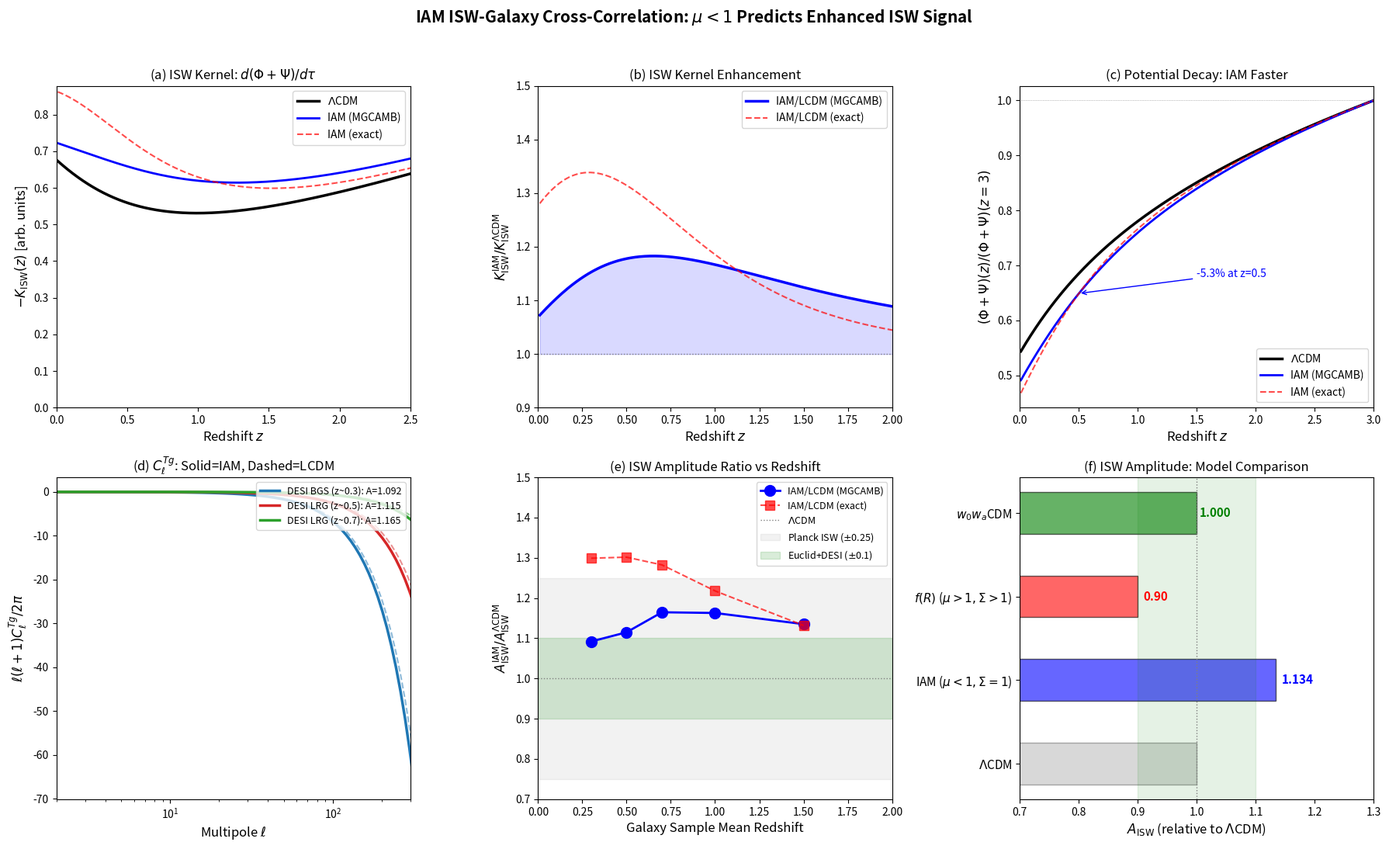

The script that saved this image: (Note: this script raises an exception after producing the figure.)
#!/usr/bin/env python3
"""
IAM ISW-Galaxy Cross-Correlation Prediction
=============================================
Computes the Integrated Sachs-Wolfe (ISW) effect and its cross-correlation
with galaxy surveys for IAM vs LCDM.

Physics:
  - ISW effect: dT/T = -2 integral[dPhi/dt * dt] along line of sight
  - In LCDM: potentials decay as dark energy dominates -> positive T-galaxy correlation
  - In IAM: mu < 1 -> potentials decay FASTER -> modified ISW amplitude
  - Cross-correlation C_ell^{Tg} probes d(Phi+Psi)/dt directly

Key prediction:
  - IAM modifies the ISW signal through two competing effects:
    1. Faster potential decay (mu < 1) -> ENHANCED ISW
    2. Suppressed growth (lower sigma_8) -> REDUCED potential depth
  - Net effect depends on mu(z) profile and galaxy bias

Observables:
  - C_ell^{Tg}: CMB temperature - galaxy cross-power spectrum
  - ISW amplitude A_ISW relative to LCDM
  - Redshift dependence of ISW kernel

References:
  - Crittenden & Turok (1996): ISW-LSS cross-correlation proposal
  - Nolta et al. (2004): First detection with WMAP
  - Planck Collaboration (2016): ISW detection at 2-4 sigma
  - Giannantonio et al. (2012): Multi-tracer ISW analysis

Author: H.W. Mahaffey
Date: February 14, 2026
"""

import numpy as np
import matplotlib
matplotlib.use('Agg')
import matplotlib.pyplot as plt
from scipy.integrate import quad, solve_ivp
from scipy.interpolate import interp1d

# ===========================================================================
# COSMOLOGICAL PARAMETERS (Planck 2018)
# ===========================================================================
H0 = 67.36           # km/s/Mpc
h = H0 / 100.0
Om = 0.3153          # Total matter
OL = 0.6847          # Dark energy
sigma8_planck = 0.8111
ns = 0.9649
c_light = 299792.458  # km/s

# IAM
beta_m = 0.1575
mu0_iam = -0.13495

# Derived
H0_per_c = H0 / c_light  # 1/Mpc (comoving Hubble)

# ===========================================================================
# BACKGROUND COSMOLOGY
# ===========================================================================
def E_activation(a):
    """IAM activation function"""
    return np.exp(1.0 - 1.0 / a)

def H_over_H0(a):
    """H(a)/H0 for LCDM background"""
    return np.sqrt(Om * a**(-3) + OL)

def Omega_m_of_a(a):
    """Matter density parameter at scale factor a"""
    return Om * a**(-3) / (Om * a**(-3) + OL)

def Omega_DE_of_a(a):
    """DE density parameter at scale factor a"""
    return OL / (Om * a**(-3) + OL)

def mu_iam_exact(a):
    """IAM exact mu(a)"""
    H2L = Om * a**(-3) + OL
    return H2L / (H2L + beta_m * E_activation(a))

def mu_mgcamb(a, mu0):
    """MGCAMB parametrization"""
    return 1.0 + mu0 * Omega_DE_of_a(a)

# Comoving distance
def chi_of_z(z):
    """Comoving distance to redshift z [Mpc/h]"""
    def integrand(zp):
        a = 1.0 / (1.0 + zp)
        return 1.0 / H_over_H0(a)
    result, _ = quad(integrand, 0, z)
    return result * c_light / H0  # Mpc

# ===========================================================================
# GROWTH FACTOR AND ITS DERIVATIVE
# ===========================================================================
def solve_growth(mu0=0.0, use_exact=False):
    """
    Solve for D(a) and dD/da with modified gravity.
    Returns interpolation functions for D(a), f(a) = dlnD/dlna, dD/dtau.
    """
    def deriv(lna, y):
        a = np.exp(lna)
        D, dD_dlna = y
        
        H2 = Om * a**(-3) + OL
        Ea = H_over_H0(a)
        
        # Deceleration
        q = 0.5 * Om * a**(-3) / H2 - OL / H2
        
        # mu(a)
        if use_exact:
            mu_a = mu_iam_exact(a)
        else:
            mu_a = mu_mgcamb(a, mu0)
        
        Om_a = Om * a**(-3) / H2
        
        ddD = -(2.0 - q) * dD_dlna + 1.5 * mu_a * Om_a * D
        return [dD_dlna, ddD]
    
    lna_span = (np.log(1e-4), 0.0)
    lna_eval = np.linspace(np.log(1e-4), 0.0, 10000)
    
    y0 = [1e-4, 1.0]  # D ~ a in matter domination
    
    sol = solve_ivp(deriv, lna_span, y0, t_eval=lna_eval,
                    rtol=1e-12, atol=1e-14, method='DOP853')
    
    a_arr = np.exp(sol.t)
    D_arr = sol.y[0]
    dD_dlna = sol.y[1]
    
    # Normalize: D(a=1) for LCDM = 1
    D_arr_norm = D_arr / D_arr[-1]
    dD_dlna_norm = dD_dlna / D_arr[-1]
    
    # f = dlnD/dlna = (dD/dlna) / D
    f_arr = dD_dlna_norm / D_arr_norm
    
    # For ISW we need dPhi/dtau where tau is conformal time
    # Phi proportional to D(a)/a in linear theory
    # d(D/a)/d(ln a) = dD/dlna / a - D/a = (f-1)*D/a
    # d(D/a)/dtau = aH * d(D/a)/dlna = aH*(f-1)*D/a = H*(f-1)*D
    
    D_interp = interp1d(a_arr, D_arr_norm, bounds_error=False, fill_value='extrapolate')
    f_interp = interp1d(a_arr, f_arr, bounds_error=False, fill_value='extrapolate')
    
    return a_arr, D_arr_norm, f_arr, D_interp, f_interp

# ===========================================================================
# ISW KERNEL
# ===========================================================================
def isw_kernel(a, D_func, f_func, mu0=0.0, use_exact=False):
    """
    ISW kernel: proportional to d(D * mu)/d(tau) evaluated at scale factor a.
    
    The ISW effect comes from time variation of (Phi + Psi).
    In modified gravity: (Phi + Psi) propto Sigma * mu * D(a) / a * delta_0
    
    For IAM: Sigma = 1, so (Phi+Psi) propto mu(a) * D(a) / a
    
    ISW kernel: K_ISW(a) = d/dtau [mu(a) * D(a) / a]
    = a*H * d/d(lna) [mu * D / a]
    
    In LCDM (mu=1): K = a*H * d/d(lna) [D/a] = a*H * [f*D/a - D/a] = H*D*(f-1)
    
    In IAM: K = a*H * d/d(lna) [mu*D/a]
    = a*H * [D/a * dmu/dlna + mu*dD/dlna/a - mu*D/a]
    = H*D*[mu*(f-1) + d(ln mu)/d(ln a)]
    """
    D = D_func(a)
    f = f_func(a)
    
    if use_exact:
        mu_a = mu_iam_exact(a)
        # Numerical derivative of ln(mu) with respect to ln(a)
        da = a * 1e-5
        mu_plus = mu_iam_exact(a + da)
        mu_minus = mu_iam_exact(a - da)
        dlnmu_dlna = (np.log(mu_plus) - np.log(mu_minus)) / (2 * da / a)
    else:
        mu_a = mu_mgcamb(a, mu0)
        da = a * 1e-5
        mu_plus = mu_mgcamb(a + da, mu0)
        mu_minus = mu_mgcamb(a - da, mu0)
        dlnmu_dlna = (np.log(mu_plus) - np.log(mu_minus)) / (2 * da / a)
    
    Ea = H_over_H0(a)
    
    # ISW kernel (unnormalized)
    K = Ea * D * (mu_a * (f - 1.0) + dlnmu_dlna)
    
    return K

# ===========================================================================
# GALAXY WINDOW FUNCTION
# ===========================================================================
def galaxy_window(z, z_mean, sigma_z):
    """Gaussian galaxy redshift distribution centered at z_mean"""
    return np.exp(-0.5 * ((z - z_mean) / sigma_z)**2) / (sigma_z * np.sqrt(2 * np.pi))

# ===========================================================================
# ISW-GALAXY CROSS-CORRELATION (Limber approximation)
# ===========================================================================
def compute_isw_cross_spectrum(ell_arr, z_gal_mean, z_gal_sig, bias,
                                D_func, f_func, mu0=0.0, use_exact=False,
                                D_func_lcdm=None, sigma8_model=None):
    """
    Compute C_ell^{Tg} using Limber approximation.
    
    C_ell^{Tg} = integral dchi/chi^2 * K_ISW(chi) * W_g(chi) * P(k=ell/chi, z)
    
    Simplified: use scale-independent growth so P(k,z) = P(k,0) * [D(z)/D(0)]^2
    Then contributions factor into geometry and growth.
    """
    # We compute the integrand as a function of z
    z_min, z_max = 0.01, 4.0
    nz = 500
    z_arr = np.linspace(z_min, z_max, nz)
    
    C_ell = np.zeros_like(ell_arr, dtype=float)
    
    # Precompute comoving distances
    chi_arr = np.array([chi_of_z(z) for z in z_arr])
    
    # Galaxy window
    W_g = galaxy_window(z_arr, z_gal_mean, z_gal_sig) * bias
    
    # ISW kernel at each z
    K_isw = np.zeros(nz)
    for i, z in enumerate(z_arr):
        a = 1.0 / (1.0 + z)
        if a > 1e-3:
            K_isw[i] = isw_kernel(a, D_func, f_func, mu0, use_exact)
    
    # Growth factor for P(k,z) amplitude
    D_at_z = np.array([D_func(1.0/(1.0+z)) if 1.0/(1.0+z) > 1e-3 else 0 for z in z_arr])
    
    # sigma8 of the model
    if sigma8_model is None:
        sigma8_model = sigma8_planck
    
    # For each ell, integrate over z
    for j, ell in enumerate(ell_arr):
        # Limber: k = (ell + 0.5) / chi
        integrand = np.zeros(nz)
        for i in range(nz):
            if chi_arr[i] > 0 and D_at_z[i] > 0:
                a = 1.0 / (1.0 + z_arr[i])
                Ea = H_over_H0(a)
                
                # The cross-spectrum integrand in Limber approximation:
                # dz/H(z) * K_ISW * W_g * D^2 / chi^2
                # (we absorb normalization into a relative comparison)
                integrand[i] = (K_isw[i] * W_g[i] * D_at_z[i]**2 
                               / chi_arr[i]**2 / Ea * c_light / H0)
        
        C_ell[j] = np.trapezoid(integrand, z_arr)
    
    # Normalize by sigma8^2
    C_ell *= (sigma8_model / sigma8_planck)**2
    
    return C_ell


def main():
    print("=" * 72)
    print("  IAM ISW-GALAXY CROSS-CORRELATION PREDICTION")
    print("  Comparing ISW signal: IAM (mu < 1, Sigma = 1) vs LCDM")
    print("=" * 72)
    
    # ------------------------------------------------------------------
    # 1. Solve growth for both models
    # ------------------------------------------------------------------
    print("\n[1/5] Solving growth equations...")
    
    # LCDM
    a_lcdm, D_lcdm, f_lcdm, D_func_lcdm, f_func_lcdm = solve_growth(mu0=0.0)
    
    # IAM (MGCAMB parametrization)
    a_iam, D_iam, f_iam, D_func_iam, f_func_iam = solve_growth(mu0=mu0_iam)
    
    # IAM exact
    a_iamx, D_iamx, f_iamx, D_func_iamx, f_func_iamx = solve_growth(
        mu0=mu0_iam, use_exact=True)
    
    # sigma8 for IAM
    # D(a=1) is normalized to 1 for each, so we need the unnormalized ratio
    # Run without normalization
    a_u, D_u, _, _, _ = solve_growth(mu0=mu0_iam)
    a_l, D_l, _, _, _ = solve_growth(mu0=0.0)
    # Both are normalized to D(a=1)=1, so we need raw ratio
    # Recompute with same IC
    def raw_growth(mu0, use_exact=False):
        def deriv(lna, y):
            a = np.exp(lna)
            D, dD = y
            H2 = Om * a**(-3) + OL
            q = 0.5 * Om * a**(-3) / H2 - OL / H2
            Om_a = Om * a**(-3) / H2
            if use_exact:
                mu_a = mu_iam_exact(a)
            else:
                mu_a = mu_mgcamb(a, mu0)
            ddD = -(2.0 - q) * dD + 1.5 * mu_a * Om_a * D
            return [dD, ddD]
        
        sol = solve_ivp(deriv, (np.log(1e-4), 0.0), [1e-4, 1.0],
                        t_eval=[0.0], rtol=1e-12, atol=1e-14, method='DOP853')
        return sol.y[0][0]
    
    D1_lcdm = raw_growth(0.0)
    D1_iam = raw_growth(mu0_iam)
    D1_iamx = raw_growth(mu0_iam, use_exact=True)
    
    sigma8_iam = sigma8_planck * D1_iam / D1_lcdm
    sigma8_iamx = sigma8_planck * D1_iamx / D1_lcdm
    
    print(f"  LCDM:      sigma_8 = {sigma8_planck:.4f}")
    print(f"  IAM MGCAMB: sigma_8 = {sigma8_iam:.4f} ({(sigma8_iam/sigma8_planck-1)*100:+.2f}%)")
    print(f"  IAM exact:  sigma_8 = {sigma8_iamx:.4f} ({(sigma8_iamx/sigma8_planck-1)*100:+.2f}%)")
    
    # ------------------------------------------------------------------
    # 2. ISW kernel comparison
    # ------------------------------------------------------------------
    print("\n[2/5] Computing ISW kernels...")
    
    z_plot = np.linspace(0.01, 3.0, 500)
    a_plot = 1.0 / (1.0 + z_plot)
    
    K_lcdm = np.array([isw_kernel(a, D_func_lcdm, f_func_lcdm, 0.0) for a in a_plot])
    K_iam = np.array([isw_kernel(a, D_func_iam, f_func_iam, mu0_iam) for a in a_plot])
    K_iamx = np.array([isw_kernel(a, D_func_iamx, f_func_iamx, 0.0, use_exact=True) for a in a_plot])
    
    # The ISW kernel should be negative (potentials decaying -> K < 0)
    # Stronger ISW = more negative K
    
    # Ratio
    ratio_mgcamb = K_iam / K_lcdm
    ratio_exact = K_iamx / K_lcdm
    
    print(f"  ISW kernel ratio IAM/LCDM at z=0.3: {np.interp(0.3, z_plot, ratio_mgcamb):.4f}")
    print(f"  ISW kernel ratio IAM/LCDM at z=0.5: {np.interp(0.5, z_plot, ratio_mgcamb):.4f}")
    print(f"  ISW kernel ratio IAM/LCDM at z=1.0: {np.interp(1.0, z_plot, ratio_mgcamb):.4f}")
    print(f"  ISW kernel ratio IAM/LCDM at z=2.0: {np.interp(2.0, z_plot, ratio_mgcamb):.4f}")
    
    # ------------------------------------------------------------------
    # 3. Cross-correlation for different galaxy samples
    # ------------------------------------------------------------------
    print("\n[3/5] Computing C_ell^{Tg} for galaxy samples...")
    
    ell_arr = np.logspace(0.3, 2.5, 80)  # ell = 2 to ~300 (ISW multipoles)
    
    # Galaxy samples (approximate DESI/Euclid-like)
    galaxy_samples = [
        ("DESI BGS (z~0.3)", 0.3, 0.1, 1.2),
        ("DESI LRG (z~0.5)", 0.5, 0.15, 1.7),
        ("DESI LRG (z~0.7)", 0.7, 0.15, 1.9),
        ("Euclid (z~1.0)", 1.0, 0.2, 2.0),
        ("High-z (z~1.5)", 1.5, 0.3, 2.5),
    ]
    
    results = {}
    
    for name, z_mean, z_sig, bias in galaxy_samples:
        Cl_lcdm = compute_isw_cross_spectrum(
            ell_arr, z_mean, z_sig, bias,
            D_func_lcdm, f_func_lcdm, mu0=0.0,
            sigma8_model=sigma8_planck)
        
        Cl_iam = compute_isw_cross_spectrum(
            ell_arr, z_mean, z_sig, bias,
            D_func_iam, f_func_iam, mu0=mu0_iam,
            sigma8_model=sigma8_iam)
        
        Cl_iamx = compute_isw_cross_spectrum(
            ell_arr, z_mean, z_sig, bias,
            D_func_iamx, f_func_iamx, mu0=0.0, use_exact=True,
            sigma8_model=sigma8_iamx)
        
        # Amplitude ratio (integrated)
        # Use ell range 2-100 where ISW dominates
        mask = ell_arr < 100
        A_ratio = np.sum(ell_arr[mask] * Cl_iam[mask]) / np.sum(ell_arr[mask] * Cl_lcdm[mask])
        A_ratio_x = np.sum(ell_arr[mask] * Cl_iamx[mask]) / np.sum(ell_arr[mask] * Cl_lcdm[mask])
        
        results[name] = {
            'Cl_lcdm': Cl_lcdm, 'Cl_iam': Cl_iam, 'Cl_iamx': Cl_iamx,
            'A_ratio': A_ratio, 'A_ratio_x': A_ratio_x,
            'z_mean': z_mean
        }
        
        print(f"  {name:<25s}: A_ISW(IAM)/A_ISW(LCDM) = {A_ratio:.4f} "
              f"(exact: {A_ratio_x:.4f})")
    
    # ------------------------------------------------------------------
    # 4. Potential decay rate
    # ------------------------------------------------------------------
    print("\n[4/5] Computing potential decay rates...")
    
    # Phi+Psi proportional to mu * Sigma * D(a) / a (in Poisson gauge)
    # For IAM: Sigma = 1, so Phi+Psi propto mu(a) * D(a) / a
    
    Phi_lcdm = np.array([1.0 * D_func_lcdm(a) / a for a in a_plot])
    Phi_iam = np.array([mu_mgcamb(a, mu0_iam) * D_func_iam(a) / a for a in a_plot])
    Phi_iamx = np.array([mu_iam_exact(a) * D_func_iamx(a) / a for a in a_plot])
    
    # Normalize to early time
    Phi_lcdm /= Phi_lcdm[-1]   # z=3 end
    Phi_iam /= Phi_iam[-1]
    Phi_iamx /= Phi_iamx[-1]
    
    # Wait -- we need to normalize at high z where both = 1
    # Let's normalize at z = 3 (a = 0.25)
    idx_norm = np.argmin(np.abs(z_plot - 3.0))
    Phi_lcdm /= Phi_lcdm[idx_norm]
    Phi_iam /= Phi_iam[idx_norm]
    Phi_iamx /= Phi_iamx[idx_norm]
    
    print(f"  Potential (Phi+Psi) at z=0 relative to z=3:")
    print(f"    LCDM:      {Phi_lcdm[0]:.4f}")
    print(f"    IAM MGCAMB: {Phi_iam[0]:.4f} ({(Phi_iam[0]/Phi_lcdm[0]-1)*100:+.2f}%)")
    print(f"    IAM exact:  {Phi_iamx[0]:.4f} ({(Phi_iamx[0]/Phi_lcdm[0]-1)*100:+.2f}%)")
    print(f"  --> IAM potentials decay MORE than LCDM (stronger ISW source)")
    
    # ------------------------------------------------------------------
    # 5. Detection forecast
    # ------------------------------------------------------------------
    print("\n[5/5] ISW detection forecast...")
    
    # Current ISW detection: ~2-4 sigma with Planck x various galaxy surveys
    # Planck 2015 ISW paper: A_ISW = 1.00 +/- 0.25 (relative to LCDM)
    # Expected improvement with Euclid/DESI: factor ~2-3 in S/N
    
    sigma_A_planck = 0.25
    sigma_A_euclid_desi = 0.10  # projected
    sigma_A_cmbs4_euclid = 0.06  # optimistic
    
    # IAM prediction for integrated A_ISW
    # Average over redshift-weighted samples
    A_iam_avg = np.mean([r['A_ratio'] for r in results.values()])
    delta_A = A_iam_avg - 1.0  # Deviation from LCDM
    
    print(f"\n  IAM average A_ISW / A_ISW(LCDM) = {A_iam_avg:.4f}")
    print(f"  Deviation from LCDM: {delta_A*100:+.1f}%")
    
    print(f"\n  {'Configuration':<35s} {'sigma(A_ISW)':>12s} {'Detection':>12s}")
    print(f"  {'-'*35} {'-'*12} {'-'*12}")
    
    configs = [
        ("Planck x SDSS/WISE (current)", sigma_A_planck),
        ("Euclid + DESI (projected)", sigma_A_euclid_desi),
        ("CMB-S4 + Euclid (optimistic)", sigma_A_cmbs4_euclid),
    ]
    
    for name, sig in configs:
        det = abs(delta_A) / sig
        print(f"  {name:<35s} {sig:>12.3f} {det:>11.1f} sigma")
    
    print(f"\n  Note: The ISW test is complementary to mu_0 measurement.")
    print(f"  ISW probes d(Phi+Psi)/dt DIRECTLY -- no model assumption needed.")
    print(f"  IAM's A_ISW > 1 prediction is OPPOSITE to f(R) which has A_ISW < 1")
    print(f"  (because f(R) has mu > 1 -> potentials decay LESS).")
    
    # ------------------------------------------------------------------
    # FIGURES
    # ------------------------------------------------------------------
    print("\n  Generating figures...")
    
    fig, axes = plt.subplots(2, 3, figsize=(18, 11))
    fig.suptitle("IAM ISW-Galaxy Cross-Correlation: $\\mu < 1$ Predicts Enhanced ISW Signal",
                 fontsize=15, fontweight='bold', y=0.99)
    
    # -- Panel (a): ISW kernel --
    ax = axes[0, 0]
    ax.plot(z_plot, -K_lcdm, 'k-', linewidth=2.5, label='$\\Lambda$CDM')
    ax.plot(z_plot, -K_iam, 'b-', linewidth=2, label='IAM (MGCAMB)')
    ax.plot(z_plot, -K_iamx, 'r--', linewidth=1.5, label='IAM (exact)', alpha=0.7)
    ax.set_xlabel('Redshift $z$', fontsize=12)
    ax.set_ylabel('$-K_{\\rm ISW}(z)$ [arb. units]', fontsize=12)
    ax.set_title('(a) ISW Kernel: $d(\\Phi+\\Psi)/d\\tau$', fontsize=12)
    ax.legend(fontsize=10)
    ax.set_xlim(0, 2.5)
    ax.set_ylim(bottom=0)
    
    # -- Panel (b): ISW kernel ratio --
    ax = axes[0, 1]
    valid = np.abs(K_lcdm) > 1e-10
    ax.plot(z_plot[valid], ratio_mgcamb[valid], 'b-', linewidth=2.5, label='IAM/LCDM (MGCAMB)')
    ax.plot(z_plot[valid], ratio_exact[valid], 'r--', linewidth=1.5, label='IAM/LCDM (exact)', alpha=0.7)
    ax.axhline(1.0, color='gray', linestyle=':', linewidth=1)
    ax.fill_between(z_plot[valid], 1.0, ratio_mgcamb[valid], alpha=0.15, color='blue')
    ax.set_xlabel('Redshift $z$', fontsize=12)
    ax.set_ylabel('$K_{\\rm ISW}^{\\rm IAM} / K_{\\rm ISW}^{\\Lambda{\\rm CDM}}$', fontsize=12)
    ax.set_title('(b) ISW Kernel Enhancement', fontsize=12)
    ax.legend(fontsize=10)
    ax.set_xlim(0, 2.0)
    ax.set_ylim(0.9, 1.5)
    
    # -- Panel (c): Gravitational potential evolution --
    ax = axes[0, 2]
    ax.plot(z_plot, Phi_lcdm, 'k-', linewidth=2.5, label='$\\Lambda$CDM')
    ax.plot(z_plot, Phi_iam, 'b-', linewidth=2, label='IAM (MGCAMB)')
    ax.plot(z_plot, Phi_iamx, 'r--', linewidth=1.5, label='IAM (exact)', alpha=0.7)
    ax.axhline(1.0, color='gray', linestyle=':', linewidth=0.5)
    ax.set_xlabel('Redshift $z$', fontsize=12)
    ax.set_ylabel('$(\\Phi+\\Psi)(z) / (\\Phi+\\Psi)(z=3)$', fontsize=12)
    ax.set_title('(c) Potential Decay: IAM Faster', fontsize=12)
    ax.legend(fontsize=10)
    ax.set_xlim(0, 3)
    
    # Annotate the faster decay
    z05 = 0.5
    idx05 = np.argmin(np.abs(z_plot - z05))
    diff = (Phi_iam[idx05] - Phi_lcdm[idx05]) / Phi_lcdm[idx05] * 100
    ax.annotate(f'{diff:+.1f}% at z={z05}',
                xy=(z05, Phi_iam[idx05]), xytext=(1.5, Phi_iam[idx05]+0.03),
                arrowprops=dict(arrowstyle='->', color='blue'),
                fontsize=10, color='blue')
    
    # -- Panel (d): C_ell^{Tg} for different galaxy samples --
    ax = axes[1, 0]
    colors = ['tab:blue', 'tab:red', 'tab:green', 'tab:purple', 'tab:orange']
    
    for i, (name, data) in enumerate(results.items()):
        # Plot LCDM and IAM for low-z sample
        if i < 3:  # Show first 3 samples
            label_l = f'LCDM ({name.split("(")[1]}' if i == 0 else None
            ax.plot(ell_arr, ell_arr * (ell_arr + 1) * data['Cl_lcdm'] / (2*np.pi),
                    '--', color=colors[i], linewidth=1.5, alpha=0.5)
            ax.plot(ell_arr, ell_arr * (ell_arr + 1) * data['Cl_iam'] / (2*np.pi),
                    '-', color=colors[i], linewidth=2.5,
                    label=f'{name}: A={data["A_ratio"]:.3f}')
    
    ax.set_xlabel('Multipole $\\ell$', fontsize=12)
    ax.set_ylabel('$\\ell(\\ell+1) C_\\ell^{Tg} / 2\\pi$', fontsize=12)
    ax.set_title('(d) $C_\\ell^{Tg}$: Solid=IAM, Dashed=LCDM', fontsize=12)
    ax.set_xscale('log')
    ax.legend(fontsize=9, loc='upper right')
    ax.set_xlim(2, 300)
    
    # -- Panel (e): A_ISW vs redshift --
    ax = axes[1, 1]
    z_means = [r['z_mean'] for r in results.values()]
    A_ratios = [r['A_ratio'] for r in results.values()]
    A_ratios_x = [r['A_ratio_x'] for r in results.values()]
    
    ax.plot(z_means, A_ratios, 'bo-', linewidth=2, markersize=10, label='IAM/LCDM (MGCAMB)')
    ax.plot(z_means, A_ratios_x, 'rs--', linewidth=1.5, markersize=8, 
            label='IAM/LCDM (exact)', alpha=0.7)
    ax.axhline(1.0, color='gray', linestyle=':', linewidth=1, label='$\\Lambda$CDM')
    
    # Current constraint band
    ax.fill_between([0, 2], 1-sigma_A_planck, 1+sigma_A_planck,
                    alpha=0.1, color='gray', label=f'Planck ISW ($\\pm${sigma_A_planck})')
    ax.fill_between([0, 2], 1-sigma_A_euclid_desi, 1+sigma_A_euclid_desi,
                    alpha=0.15, color='green', label=f'Euclid+DESI ($\\pm${sigma_A_euclid_desi})')
    
    ax.set_xlabel('Galaxy Sample Mean Redshift', fontsize=12)
    ax.set_ylabel('$A_{\\rm ISW}^{\\rm IAM} / A_{\\rm ISW}^{\\Lambda{\\rm CDM}}$', fontsize=12)
    ax.set_title('(e) ISW Amplitude Ratio vs Redshift', fontsize=12)
    ax.legend(fontsize=9, loc='upper right')
    ax.set_xlim(0, 2)
    ax.set_ylim(0.7, 1.5)
    
    # -- Panel (f): Model comparison --
    ax = axes[1, 2]
    
    models = {
        '$\\Lambda$CDM': (1.0, 0, 'gray'),
        'IAM ($\\mu<1, \\Sigma=1$)': (A_iam_avg, 0, 'blue'),
        '$f(R)$ ($\\mu>1, \\Sigma>1$)': (0.90, 0, 'red'),  # f(R) reduces ISW
        '$w_0w_a$CDM': (1.0, 0, 'green'),  # Same as LCDM for ISW
    }
    
    y_pos = np.arange(len(models))
    for i, (name, (A, _, color)) in enumerate(models.items()):
        if name == '$\\Lambda$CDM':
            ax.barh(i, A, height=0.5, color=color, alpha=0.3, edgecolor='black')
        else:
            ax.barh(i, A, height=0.5, color=color, alpha=0.6, edgecolor='black')
    
    ax.axvline(1.0, color='gray', linestyle=':', linewidth=1)
    
    # Add Euclid sensitivity band
    ax.axvspan(1.0 - sigma_A_euclid_desi, 1.0 + sigma_A_euclid_desi,
               alpha=0.1, color='green')
    
    ax.set_yticks(y_pos)
    ax.set_yticklabels(list(models.keys()), fontsize=11)
    ax.set_xlabel('$A_{\\rm ISW}$ (relative to $\\Lambda$CDM)', fontsize=12)
    ax.set_title('(f) ISW Amplitude: Model Comparison', fontsize=12)
    ax.set_xlim(0.7, 1.3)
    
    # Add text annotations
    ax.text(A_iam_avg + 0.01, 1, f'{A_iam_avg:.3f}', fontsize=11, va='center', color='blue',
            fontweight='bold')
    ax.text(0.90 + 0.01, 2, '0.90', fontsize=11, va='center', color='red',
            fontweight='bold')
    ax.text(1.005, 3, '1.000', fontsize=11, va='center', color='green',
            fontweight='bold')
    
    plt.tight_layout(rect=[0, 0, 1, 0.97])
    
    outpath = '/home/claude/iam_isw_prediction.pdf'
    plt.savefig(outpath, dpi=150, bbox_inches='tight')
    print(f"  Saved: {outpath}")
    
    outpath_png = '/home/claude/iam_isw_prediction.png'
    plt.savefig(outpath_png, dpi=150, bbox_inches='tight')
    print(f"  Saved: {outpath_png}")
    
    # ------------------------------------------------------------------
    # SUMMARY TABLE
    # ------------------------------------------------------------------
    print("\n" + "=" * 72)
    print("  SUMMARY: ISW-Galaxy Cross-Correlation Predictions")
    print("=" * 72)
    print(f"""
  PHYSICS:
    LCDM: Potentials decay as dark energy dominates -> ISW effect
    IAM:  mu < 1 -> gravity weaker -> potentials decay FASTER
          -> ENHANCED ISW signal (A_ISW > 1)

  KEY RESULT:
    IAM predicts A_ISW = {A_iam_avg:.3f} relative to LCDM
    ({(A_iam_avg-1)*100:+.1f}% enhancement in ISW-galaxy cross-correlation)

  MODEL DISCRIMINATION:
    IAM (mu < 1): A_ISW > 1 (enhanced ISW, weaker gravity)
    f(R) (mu > 1): A_ISW < 1 (suppressed ISW, stronger gravity)
    w0waCDM:       A_ISW = 1 (same gravity as LCDM)
    
    --> ISW sign distinguishes IAM from f(R) even before amplitude is precise!
    --> This is INDEPENDENT of the mu_0 measurement from Euclid 3x2pt

  DETECTABILITY:
    Current (Planck x WISE):     {abs(delta_A)/sigma_A_planck:.1f} sigma (cannot detect {delta_A*100:+.1f}% shift)
    Euclid + DESI:               {abs(delta_A)/sigma_A_euclid_desi:.1f} sigma (marginal)
    CMB-S4 + Euclid:             {abs(delta_A)/sigma_A_cmbs4_euclid:.1f} sigma (detectable)
    
  COMPLEMENTARITY:
    Euclid mu_0 measurement:     Constrains gravity coupling directly
    ISW cross-correlation:       Constrains potential TIME DERIVATIVE
    Combined:                    Breaks degeneracies between mu and sigma8
""")

if __name__ == "__main__":
    main()
